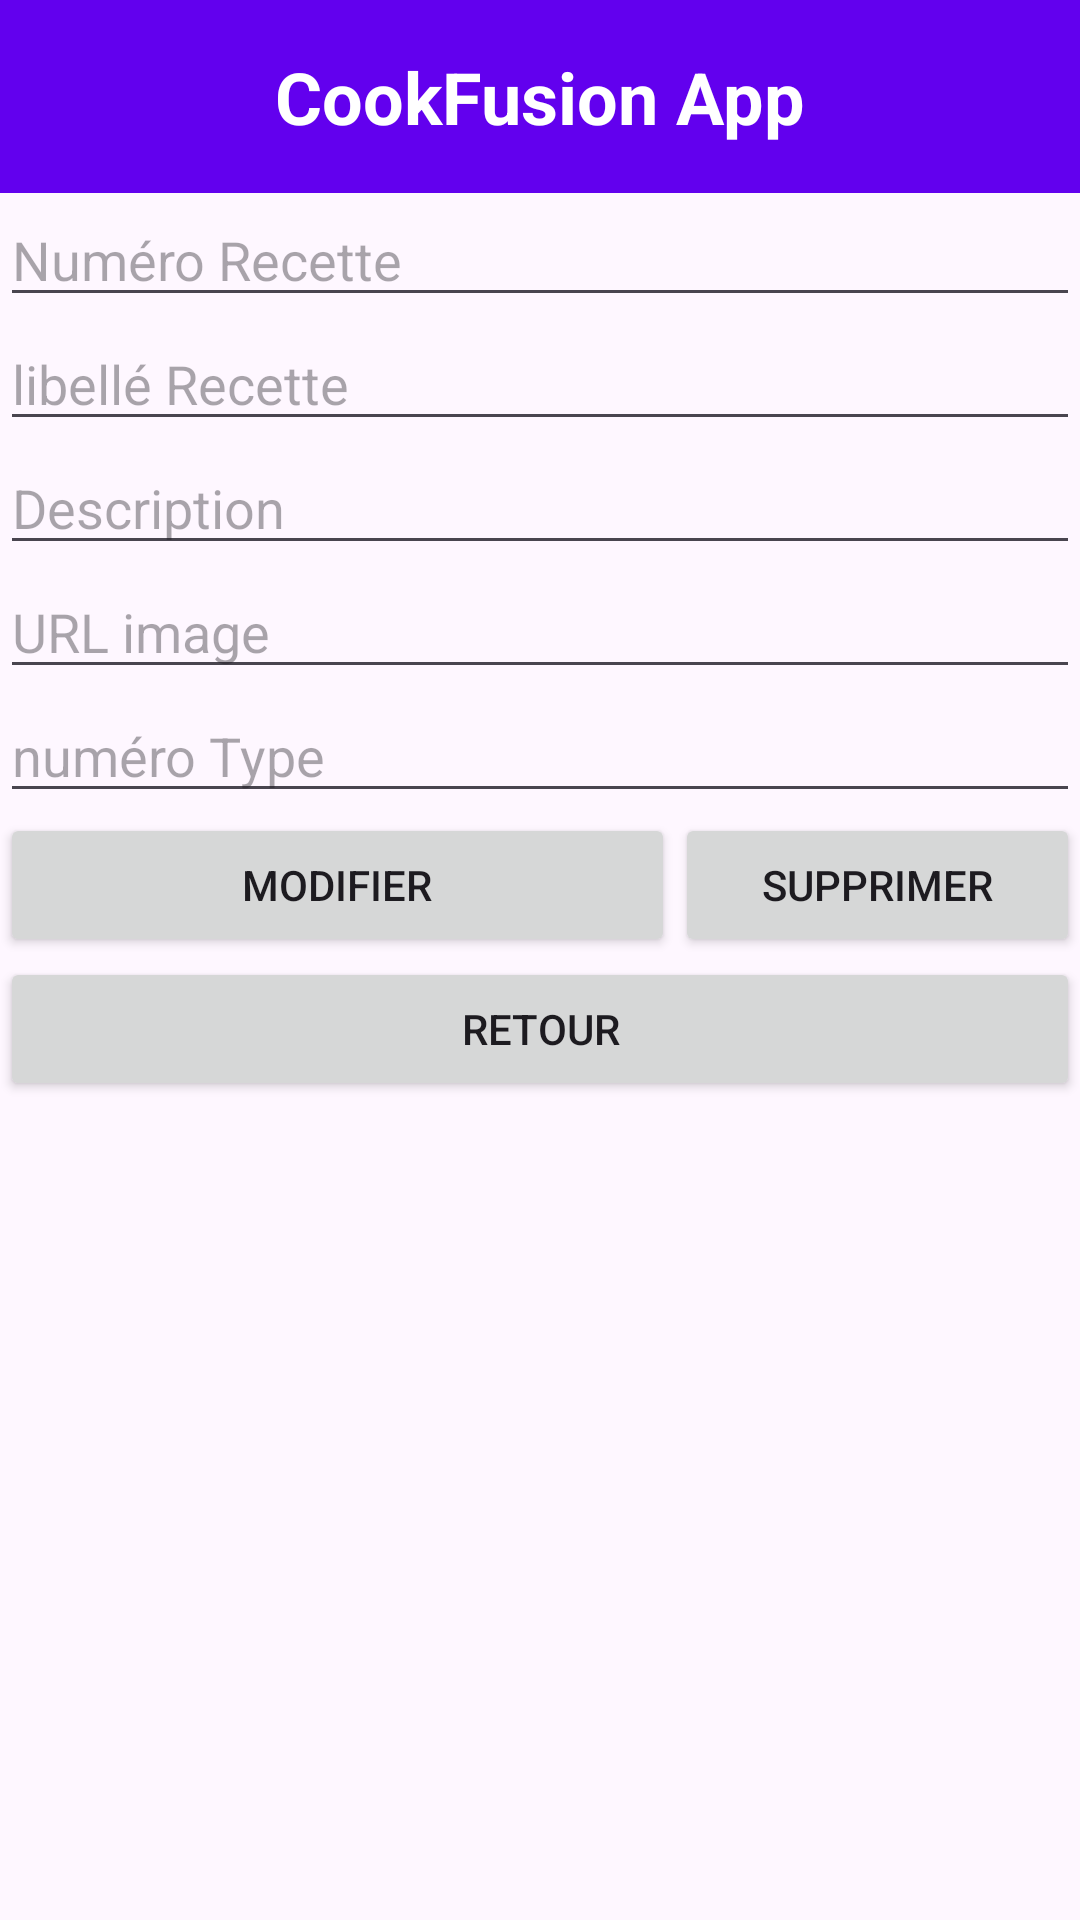

Produce the Android XML layout that renders to this screen, including the resource entries it uses.
<!-- AndroidManifest.xml: application theme Theme.CookTest -->
<!-- res/layout/activity_details_recette.xml -->
<?xml version="1.0" encoding="utf-8"?>
<LinearLayout xmlns:android="http://schemas.android.com/apk/res/android"
    xmlns:app="http://schemas.android.com/apk/res-auto"
    xmlns:tools="http://schemas.android.com/tools"
    android:layout_width="match_parent"
    android:layout_height="match_parent"
    android:orientation="vertical"
    tools:context=".controleur.DetailsRecetteActivity">

    
    <TextView
        android:id="@+id/app_name"
        android:layout_width="match_parent"
        android:layout_height="wrap_content"
        android:text="CookFusion App"
        android:textSize="24sp"
        android:textStyle="bold"
        android:gravity="center"
        android:padding="16dp"
        android:background="#6200EE"
        android:textColor="#FFFFFF" />

    <EditText
        android:id="@+id/numRecette"
        android:layout_width="match_parent"
        android:layout_height="wrap_content"
        android:hint="Numéro Recette"
        android:importantForAccessibility="yes"
        android:inputType="text" />

    <EditText
        android:id="@+id/libelleRecette"
        android:layout_width="match_parent"
        android:layout_height="wrap_content"
        android:hint="libellé Recette"
        android:importantForAccessibility="yes"
        android:inputType="text" />

    <EditText
        android:id="@+id/description"
        android:layout_width="match_parent"
        android:layout_height="wrap_content"
        android:hint="Description"
        android:importantForAccessibility="yes"
        android:inputType="text" />

    <EditText
        android:id="@+id/image"
        android:layout_width="match_parent"
        android:layout_height="wrap_content"
        android:hint="URL image"
        android:importantForAccessibility="yes"
        android:inputType="text" />

    <EditText
        android:id="@+id/numType"
        android:layout_width="match_parent"
        android:layout_height="wrap_content"
        android:hint="numéro Type"
        android:importantForAccessibility="yes"
        android:inputType="text" />

    

    <LinearLayout
        android:layout_width="match_parent"
        android:layout_height="wrap_content"
        android:orientation="horizontal">

        <Button
            android:id="@+id/btn_modifier"
            android:layout_width="102dp"
            android:layout_height="wrap_content"
            android:layout_weight="1"
            android:contentDescription="Bouton Modifier"
            android:importantForAccessibility="yes"
            android:text="Modifier" />

        <Button
            android:id="@+id/btn_supprimer"
            android:layout_width="135dp"
            android:layout_height="wrap_content"
            android:contentDescription="Bouton Supprimer"
            android:importantForAccessibility="yes"
            android:text="Supprimer" />
    </LinearLayout>

    <Button
        android:id="@+id/btn_retour"
        android:layout_width="match_parent"
        android:layout_height="wrap_content"
        android:text="Retour" />
</LinearLayout>
<!-- resources referenced by this layout -->
<resources>
  <style name="Theme.CookTest" parent="Base.Theme.CookTest" />
  <style name="Base.Theme.CookTest" parent="Theme.Material3.DayNight.NoActionBar">
          
          
      </style>
</resources>
